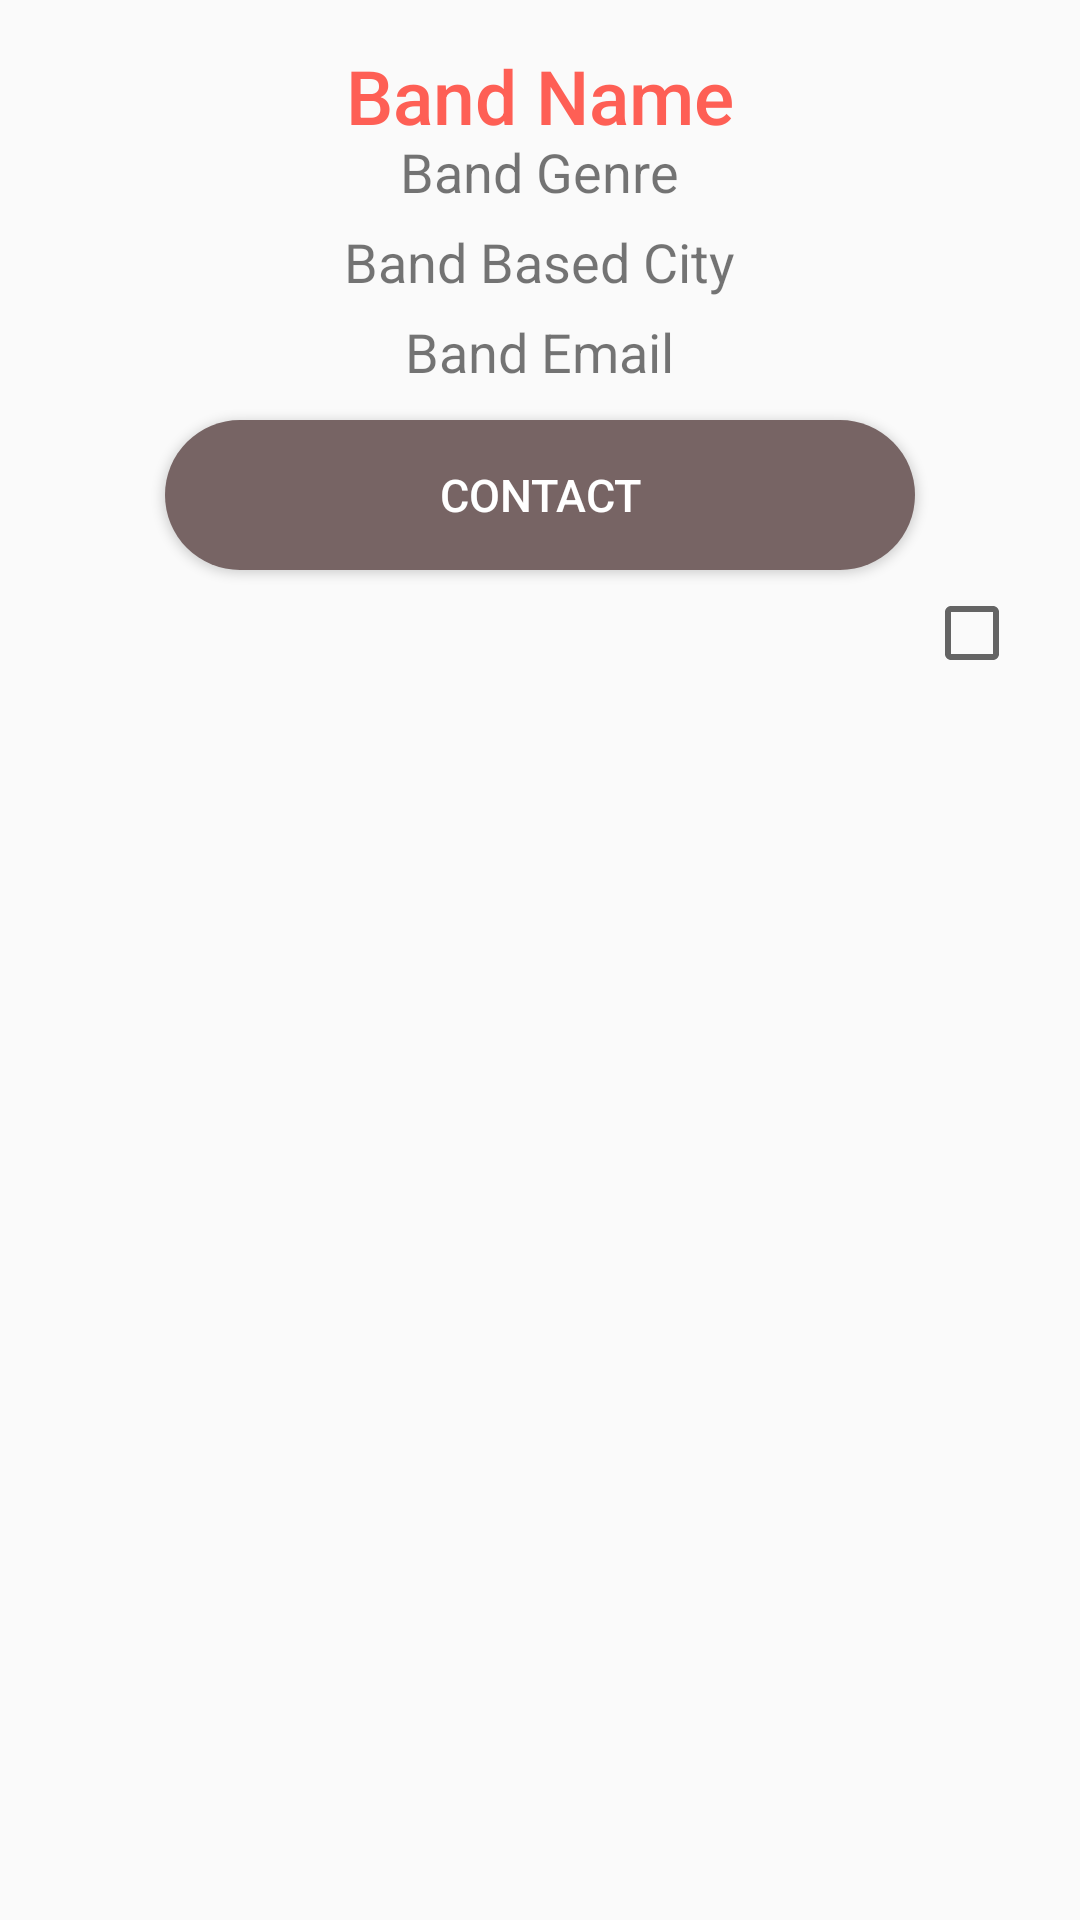

Produce the Android XML layout that renders to this screen, including the resource entries it uses.
<!-- AndroidManifest.xml: application theme AppTheme -->
<!-- res/layout/bandsdetails.xml -->
<?xml version="1.0" encoding="utf-8"?>
<ScrollView xmlns:android="http://schemas.android.com/apk/res/android"
    android:orientation="vertical" android:layout_width="match_parent"
    android:layout_height="match_parent">

    <LinearLayout
        android:layout_width="match_parent"
        android:layout_height="wrap_content"
        android:orientation="vertical">
        <TextView
            android:id="@+id/tvBandNameDetails"
            android:text="Band Name"
            android:layout_width="wrap_content"
            android:textColor="@color/colorBackground2"
            android:layout_height="30dp"
            android:layout_gravity="center"
            android:layout_marginTop="15dp"
            android:textSize="25sp"
            android:textAppearance="@style/TextAppearance.AppCompat.Light.SearchResult.Title"
            />

        <TextView
            android:id="@+id/tvBandGenreDetails"
            android:layout_width="wrap_content"
            android:text="Band Genre"
            android:layout_height="30dp"
            android:layout_gravity="center"
            android:textSize="18dp"
            />

        <TextView
            android:id="@+id/tvBandBasedCityDetails"
            android:layout_width="wrap_content"
            android:text="Band Based City"
            android:layout_height="30dp"
            android:layout_gravity="center"
            android:textSize="18dp"
            />

        <TextView
            android:id="@+id/tvBandEmailDetails"
            android:layout_width="wrap_content"
            android:text="Band Email"
            android:layout_height="30dp"
            android:layout_gravity="center"
            android:textSize="18dp"
            />
        
        
        
        
        
        
        
        

        
        
        
        
        
        



        
        
        
        

        
        
        
        
        

        <Button
            android:id="@+id/btnContactBandDetails"
            android:layout_width="wrap_content"
            android:layout_height="wrap_content"
            android:gravity="center"
            android:layout_gravity="center"
            android:layout_marginTop="5dp"

            android:layout_marginBottom="5dp"
            android:background="@drawable/button_rounded"
            android:text="Contact"
            android:textColor="#ffff"
            android:textSize="15sp"/>

        <CheckBox
            android:id="@+id/checkboxFavourtiesDetails"
            android:layout_width="wrap_content"
            android:layout_height="wrap_content"
            android:layout_gravity="right"
            android:paddingLeft="20dp">

        </CheckBox>

        
        
        
        
        
        
        


    </LinearLayout>

</ScrollView>
<!-- resources referenced by this layout -->
<resources>
  <color name="colorAccent">#7A9E9F</color>
  <color name="colorBackground2">#FE5F55</color>
  <!-- drawable button_rounded (drawable-v24) -->
  <?xml version="1.0" encoding="utf-8"?>
  <shape xmlns:android="http://schemas.android.com/apk/res/android"
      android:shape="rectangle"
      >
      <solid
          android:color="@color/basic1">
      </solid>
      <corners
          android:radius="200dp">
      </corners>
      <size
          android:width="250dp"
          android:height="50dp"></size>
  
  
  
  
  
  
  
  </shape>
  <!-- drawable logout2: png bitmap (drawable, 6325 bytes) -->
  <style name="AppTheme" parent="Theme.AppCompat.Light.NoActionBar">
          
          <item name="colorPrimary">@color/basic1</item>
          <item name="colorPrimaryDark">@color/basic1</item>
          <item name="colorAccent">@color/error</item>
          <item name="actionBarItemBackground">@color/white</item>
          <item name="windowNoTitle">true</item>
          <item name="windowActionBar">false</item>
      </style>
  <color name="basic1">#776464</color>
  <color name="error">#B00020</color>
  <color name="white">#FFFFFF </color>
</resources>
